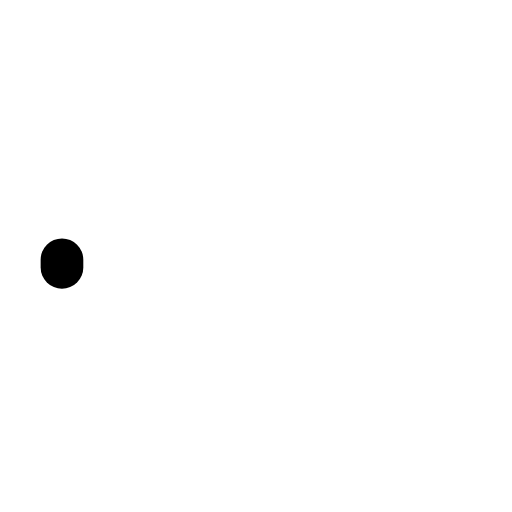
t = 0.00 s
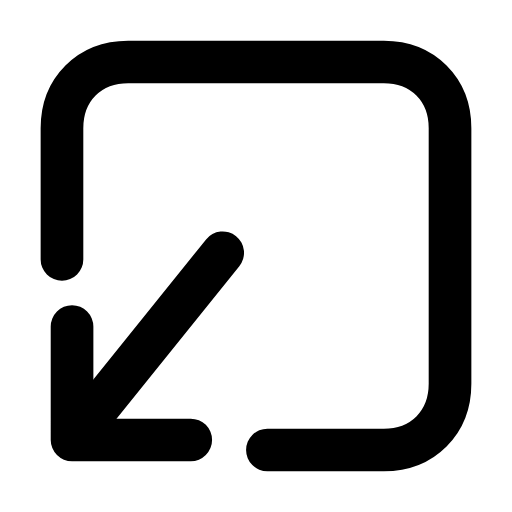
t = 0.28 s
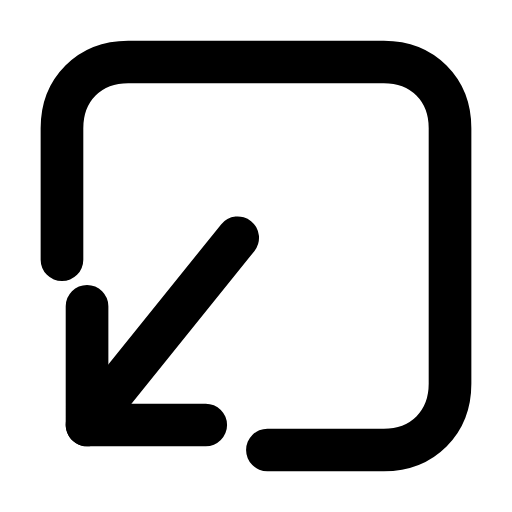
t = 0.56 s
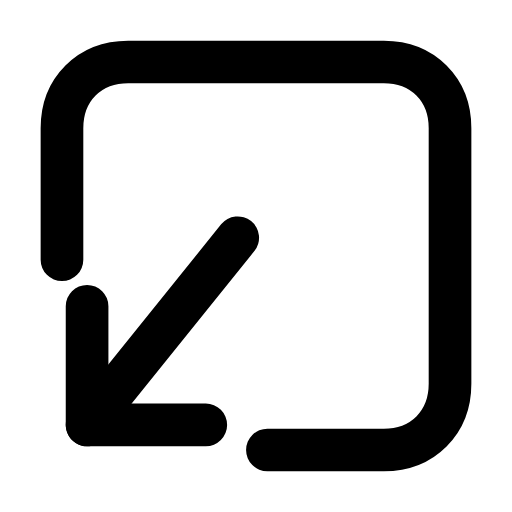
t = 0.83 s
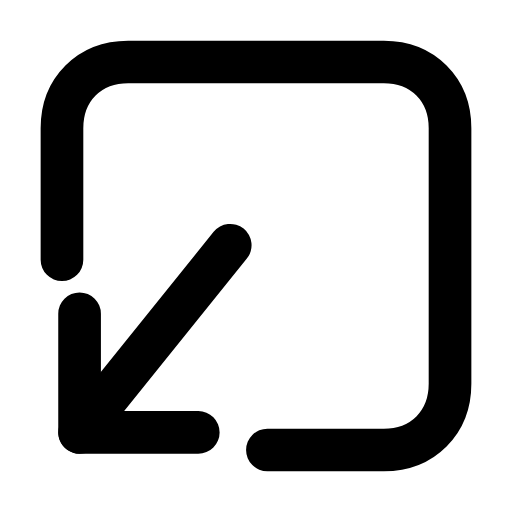
t = 1.13 s
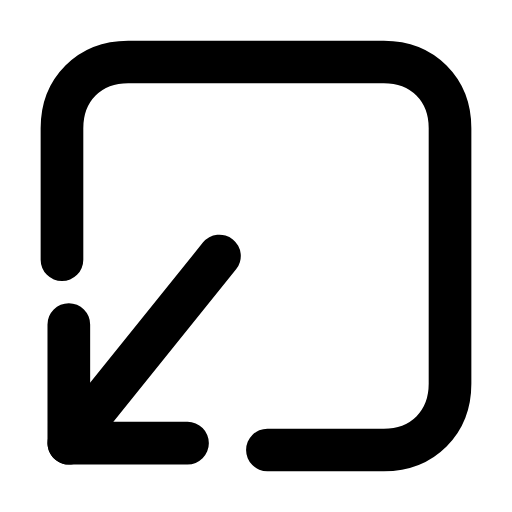
t = 1.24 s

The animated SVG that drew these frames (rendered in a browser with its animation timeline set to each time). Animation: 4 SMIL elements (animate=3,animateTransform=1); one cycle of 1.70 s, repeats indefinitely.

<svg xmlns="http://www.w3.org/2000/svg" width="24" height="24" viewBox="0 0 24 24" fill="none"><g transform="translate(-0.84 -0.84) scale(1.07)"><path stroke="currentColor" stroke-width="1.869" stroke-linecap="round" stroke-linejoin="round" fill="none" d="M12.5 20.5L17.6 20.5C19.3 20.5 20.5 19.3 20.5 17.6L20.5 6.4C20.5 4.7 19.3 3.5 17.6 3.5L6.4 3.5C4.7 3.5 3.5 4.7 3.5 6.4L3.5 12.5" pathLength="1" stroke-dasharray="1"><animate attributeName="stroke-dashoffset" values="1;1;0;0;0;0;1;1;1" keyTimes="0;0;0.189;0.45;0.6;0.774;0.9;0.9;1" dur="1.7s" repeatCount="indefinite" calcMode="spline" keySplines="0.16 1 0.3 1;0.16 1 0.3 1;0.16 1 0.3 1;0.16 1 0.3 1;0.16 1 0.3 1;0.16 1 0.3 1;0.16 1 0.3 1;0.16 1 0.3 1"/></path><g><animateTransform attributeName="transform" type="translate" values="0 0;0 0;-0.8 0.8;0 0;0 0;0 0;0 0;-0.8 0.8;0 0;0 0;0 0" keyTimes="0;0.135;0.2475;0.36;0.45;0.6;0.66;0.735;0.81;0.9;1" dur="1.7s" repeatCount="indefinite" calcMode="spline" keySplines="0.16 1 0.3 1;0.16 1 0.3 1;0.16 1 0.3 1;0.16 1 0.3 1;0.16 1 0.3 1;0.16 1 0.3 1;0.16 1 0.3 1;0.16 1 0.3 1;0.16 1 0.3 1;0.16 1 0.3 1"/><line stroke="currentColor" stroke-width="1.869" stroke-linecap="round" stroke-linejoin="round" fill="none" x1="11.2" x2="4.6" y1="11.2" y2="19.4" pathLength="1" stroke-dasharray="1"><animate attributeName="stroke-dashoffset" values="1;1;0;0;0;0;1;1;1" keyTimes="0;0.0315;0.2205;0.45;0.6;0.753;0.879;0.9;1" dur="1.7s" repeatCount="indefinite" calcMode="spline" keySplines="0.16 1 0.3 1;0.16 1 0.3 1;0.16 1 0.3 1;0.16 1 0.3 1;0.16 1 0.3 1;0.16 1 0.3 1;0.16 1 0.3 1;0.16 1 0.3 1"/></line><path stroke="currentColor" stroke-width="1.869" stroke-linecap="round" stroke-linejoin="round" fill="none" d="M9.8 19.4L4.6 19.4L4.6 14.2" pathLength="1" stroke-dasharray="1"><animate attributeName="stroke-dashoffset" values="1;1;0;0;0;0;1;1;1" keyTimes="0;0.063;0.252;0.45;0.6;0.732;0.858;0.9;1" dur="1.7s" repeatCount="indefinite" calcMode="spline" keySplines="0.16 1 0.3 1;0.16 1 0.3 1;0.16 1 0.3 1;0.16 1 0.3 1;0.16 1 0.3 1;0.16 1 0.3 1;0.16 1 0.3 1;0.16 1 0.3 1"/></path></g></g></svg>
